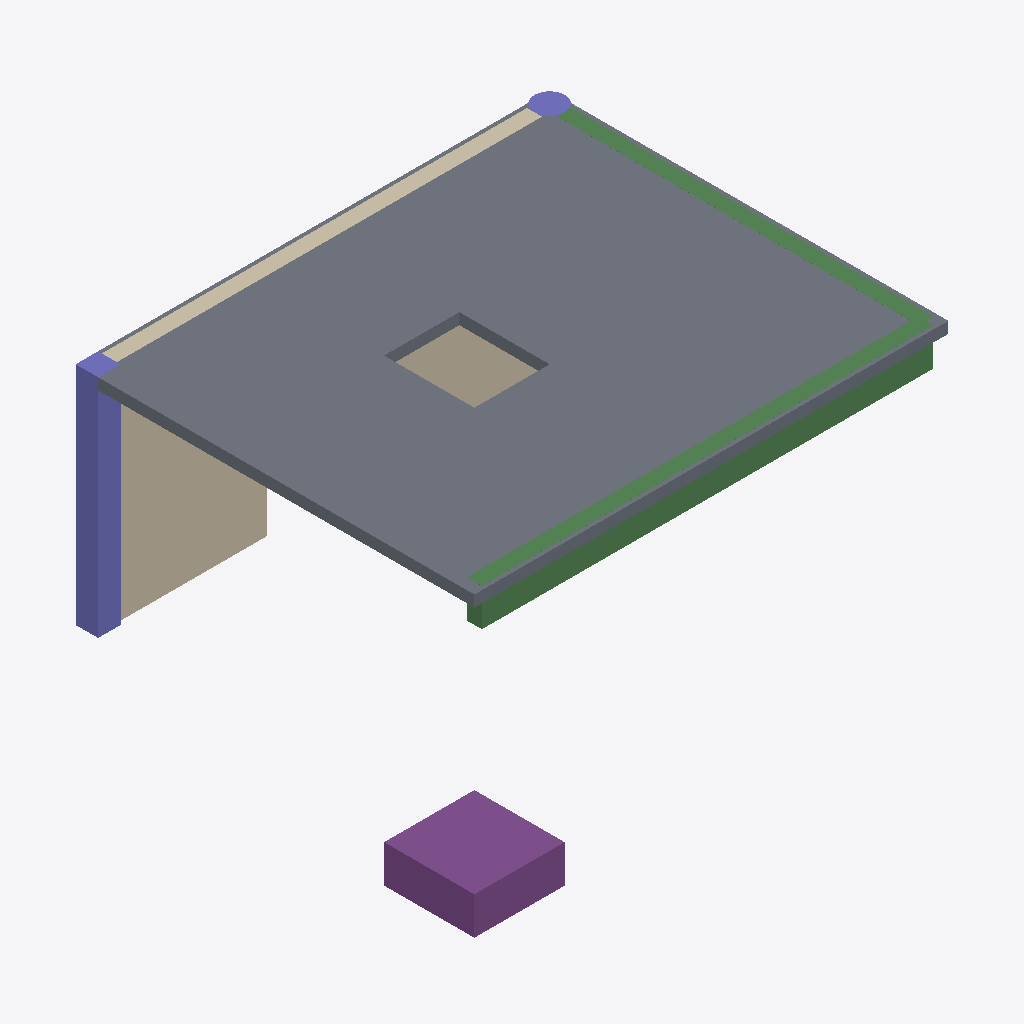
Isometric view of an IFC building model (IFC-SPF (STEP), schema IFC4X3, length unit metre), seen from the south-west, elements coloured by IFC class: 2 beams (green), 2 columns (violet), 1 slab (grey), 1 wall (beige), 1 footing (purple).
Extent 6.8 m × 5.8 m × 3.5 m (x, y, z). Storeys (2): Planta baja at 0.00 m; Primer piso at 3.00 m. Elements (7): 2 IfcBeam, 2 IfcColumn, 1 IfcFooting, 1 IfcSlab, 1 IfcWall.

HEADER;
FILE_DESCRIPTION(('ViewDefinition [ReferenceView_V1.2]'),'2;1');
FILE_NAME('m1-sample.ifc','2026-10-08T12:00:00',('HITO spike #3'),('HITO'),'hito ifc-export-spike 0.0.0','HITO','');
FILE_SCHEMA(('IFC4X3'));
ENDSEC;
DATA;
#21=IFCPROJECT('2nT9NOAtI97xjcXoX4uPVx',#5,'Spike #3: pórtico de prueba',$,$,$,$,(#9),#18);
#24=IFCSITE('2tqKIm$xIATR7FEgi73_m4',#5,'Terreno',$,$,#23,$,$,.ELEMENT.,$,$,$,$,$);
#27=IFCBUILDING('3Om9aA1LU5Gv7JRs8B_Jl4',#5,'Edificio',$,$,#26,$,$,.ELEMENT.,$,$,$);
#30=IFCBUILDINGSTOREY('2JDEuvXP69mw91J7T9zdAI',#5,'Planta baja',$,$,#29,$,$,.ELEMENT.,$);
#34=IFCBUILDINGSTOREY('1FN7lSznoE$vmblW0FHLpP',#5,'Primer piso',$,$,#33,$,$,.ELEMENT.,$);
#214=IFCSLAB('3fdKUbxBgDaQNwoka86uZS',#5,'L1',$,$,#204,#213,'L1',$);
#256=IFCWALL('0AmVA1pQkFMfycJJUxNar3',#5,'M1',$,$,#245,#255,'M1',$);
#161=IFCBEAM('3CQGBCKgc5KPrlKdjaR4CF',#5,'V1',$,$,#154,#160,'V1',$);
#286=IFCFOOTING('1XYPc$9t6EVB_JU4zTQ$hQ',#5,'Z1',$,$,#281,#285,'Z1',.PAD_FOOTING.);
#122=IFCCOLUMN('2SUsiZvqo6quEZ5ZRA8KNY',#5,'C3',$,$,#118,#121,'C3',$);
#185=IFCBEAM('3c9D5mEy_Do8_H5eKFSScy',#5,'V2',$,$,#178,#184,'V2',$);
#139=IFCCOLUMN('3C5AylSok289ff0n3OuVEV',#5,'C4',$,$,#135,#138,'C4',$);
ENDSEC;
